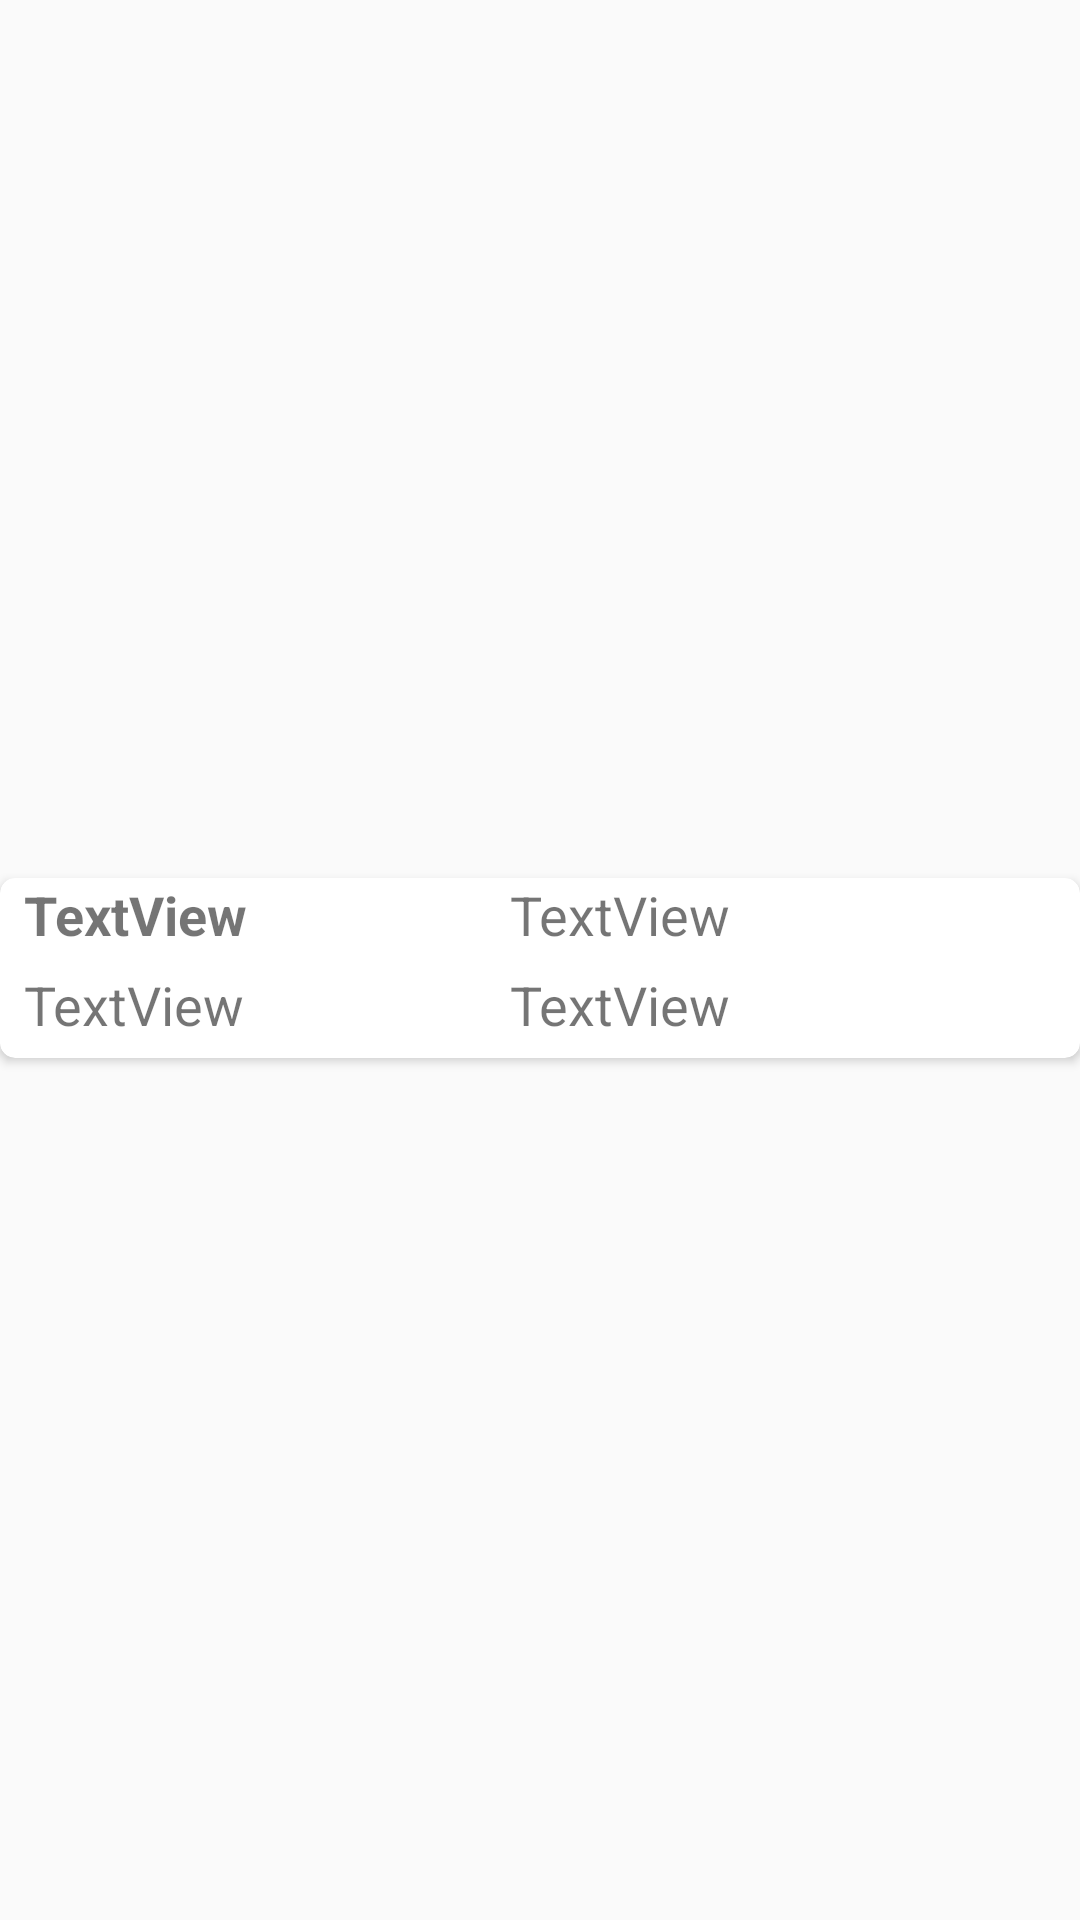

Produce the Android XML layout that renders to this screen, including the resource entries it uses.
<!-- AndroidManifest.xml: application theme Theme.CubaturnickLesa -->
<!-- res/layout/list_recycle_data.xml -->
<?xml version="1.0" encoding="utf-8"?>
<androidx.constraintlayout.widget.ConstraintLayout xmlns:android="http://schemas.android.com/apk/res/android"
    xmlns:app="http://schemas.android.com/apk/res-auto"
    xmlns:tools="http://schemas.android.com/tools"
    android:layout_width="match_parent"
    android:layout_height="wrap_content">

    <androidx.cardview.widget.CardView
        android:layout_width="wrap_content"
        android:layout_height="wrap_content"
        android:layout_marginTop="5dp"
        android:background="#FFFFFF"
        app:cardCornerRadius="5dp"
        app:layout_constraintBottom_toBottomOf="parent"
        app:layout_constraintEnd_toEndOf="parent"
        app:layout_constraintStart_toStartOf="parent"
        app:layout_constraintTop_toTopOf="parent">

        <androidx.constraintlayout.widget.ConstraintLayout
            android:layout_width="match_parent"
            android:layout_height="match_parent">

            <TextView
                android:id="@+id/dlinafromdialog"
                android:layout_width="180dp"
                android:layout_height="30dp"
                android:layout_marginStart="8dp"
                android:text="TextView"
                android:textSize="18sp"
                app:layout_constraintBottom_toBottomOf="parent"
                app:layout_constraintStart_toStartOf="parent" />

            <TextView
                android:id="@+id/diametrfromdialog"
                android:layout_width="180dp"
                android:layout_height="30dp"
                android:layout_marginEnd="10dp"
                android:text="TextView"
                android:textSize="18sp"
                app:layout_constraintEnd_toEndOf="parent"
                app:layout_constraintTop_toTopOf="parent" />

            <TextView
                android:id="@+id/countfromdialog"
                android:layout_width="180dp"
                android:layout_height="30dp"
                android:layout_marginEnd="10dp"
                android:paddingRight="8sp"
                android:text="TextView"
                android:textSize="18sp"
                app:layout_constraintBottom_toBottomOf="parent"
                app:layout_constraintEnd_toEndOf="parent"
                app:layout_constraintHorizontal_bias="1.0"
                app:layout_constraintStart_toEndOf="@+id/dlinafromdialog"
                app:layout_constraintTop_toBottomOf="@+id/diametrfromdialog"
                app:layout_constraintVertical_bias="0.0" />

            <TextView
                android:id="@+id/cubageResultfromdialog"
                android:layout_width="180dp"
                android:layout_height="30dp"
                android:layout_marginStart="8dp"
                android:text="TextView"
                android:textSize="18sp"
                android:textStyle="bold"
                app:layout_constraintBottom_toTopOf="@+id/dlinafromdialog"
                app:layout_constraintStart_toStartOf="parent"
                app:layout_constraintTop_toTopOf="parent" />
        </androidx.constraintlayout.widget.ConstraintLayout>

    </androidx.cardview.widget.CardView>

</androidx.constraintlayout.widget.ConstraintLayout>
<!-- resources referenced by this layout -->
<resources>
  <style name="Theme.CubaturnickLesa" parent="Theme.AppCompat.Light.DarkActionBar">
          
          <item name="colorPrimary">#4A1301</item>
          <item name="colorPrimaryVariant">#502A1E</item>
          <item name="colorOnPrimary">@color/white</item>
          
          <item name="colorSecondary">#7FECFA</item>
          <item name="colorSecondaryVariant">#BEF7FF</item>
          <item name="colorOnSecondary">@color/black</item>
          
          <item name="android:statusBarColor">?attr/colorPrimaryVariant</item>
  
          
      </style>
  <!-- not gathered from this repository: default colours our renderer supplied (Android Studio template values) -->
  <color name="black">#FF000000</color>
  <color name="white">#FFFFFFFF</color>
</resources>
